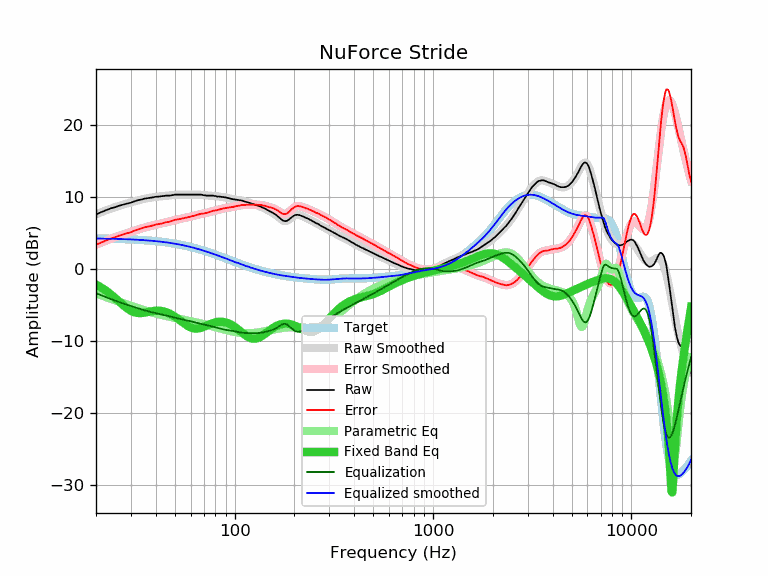

The data file committed next to this chart (first rows):
frequency, raw, error, smoothed, error_smoothed, equalization, parametric_eq, equalized_raw, equalized_smoothed, target
20, 7.57, 3.34, 7.60, 3.37, -3.37, -2.18, 4.21, 4.24, 4.24
21, 7.84, 3.62, 7.83, 3.61, -3.61, -2.50, 4.24, 4.23, 4.23
22, 8.07, 3.85, 8.05, 3.83, -3.83, -2.85, 4.24, 4.22, 4.22
23, 8.28, 4.08, 8.25, 4.04, -4.04, -3.23, 4.24, 4.21, 4.21
24, 8.47, 4.28, 8.44, 4.24, -4.24, -3.64, 4.23, 4.20, 4.20
25, 8.58, 4.40, 8.60, 4.42, -4.42, -4.05, 4.16, 4.18, 4.18
26, 8.78, 4.61, 8.76, 4.59, -4.59, -4.47, 4.20, 4.17, 4.17
27, 8.89, 4.74, 8.90, 4.74, -4.74, -4.88, 4.15, 4.16, 4.16
28, 9.02, 4.88, 9.03, 4.89, -4.89, -5.25, 4.14, 4.14, 4.14
29, 9.12, 5.00, 9.15, 5.02, -5.02, -5.57, 4.10, 4.12, 4.12
30, 9.21, 5.11, 9.26, 5.16, -5.16, -5.82, 4.06, 4.11, 4.11
31, 9.37, 5.28, 9.37, 5.29, -5.29, -6.00, 4.09, 4.09, 4.09
32, 9.49, 5.42, 9.48, 5.41, -5.41, -6.11, 4.08, 4.07, 4.07
33, 9.59, 5.55, 9.58, 5.53, -5.53, -6.15, 4.06, 4.05, 4.05
34, 9.66, 5.64, 9.66, 5.64, -5.64, -6.13, 4.02, 4.03, 4.03
35, 9.77, 5.77, 9.75, 5.74, -5.74, -6.09, 4.03, 4.00, 4.00
36, 9.82, 5.85, 9.82, 5.84, -5.84, -6.03, 3.98, 3.98, 3.98
37, 9.87, 5.92, 9.88, 5.93, -5.93, -5.96, 3.95, 3.95, 3.95
38, 9.91, 5.99, 9.93, 6.01, -6.01, -5.90, 3.91, 3.92, 3.92
39, 9.97, 6.08, 9.98, 6.08, -6.08, -5.85, 3.89, 3.90, 3.90
40, 10.04, 6.18, 10.02, 6.15, -6.15, -5.82, 3.89, 3.87, 3.87
41, 10.05, 6.22, 10.06, 6.22, -6.22, -5.81, 3.83, 3.84, 3.84
42, 10.08, 6.28, 10.09, 6.28, -6.28, -5.82, 3.80, 3.81, 3.81
43, 10.10, 6.33, 10.12, 6.35, -6.35, -5.86, 3.76, 3.77, 3.77
44, 10.15, 6.41, 10.15, 6.41, -6.41, -5.91, 3.74, 3.74, 3.74
45, 10.19, 6.49, 10.18, 6.47, -6.47, -5.99, 3.72, 3.70, 3.70
46, 10.19, 6.53, 10.20, 6.54, -6.54, -6.09, 3.66, 3.67, 3.67
47, 10.19, 6.56, 10.23, 6.60, -6.60, -6.21, 3.59, 3.63, 3.63
48, 10.24, 6.65, 10.26, 6.67, -6.67, -6.34, 3.58, 3.59, 3.59
49, 10.29, 6.74, 10.28, 6.73, -6.73, -6.49, 3.56, 3.55, 3.55
50, 10.33, 6.82, 10.30, 6.79, -6.79, -6.65, 3.54, 3.51, 3.51
51, 10.33, 6.86, 10.32, 6.85, -6.85, -6.81, 3.48, 3.47, 3.47
52, 10.33, 6.91, 10.33, 6.90, -6.90, -6.99, 3.43, 3.43, 3.43
53, 10.33, 6.95, 10.34, 6.95, -6.95, -7.16, 3.38, 3.38, 3.38
54, 10.33, 7.00, 10.34, 7.00, -7.00, -7.33, 3.33, 3.34, 3.34
55, 10.33, 7.04, 10.34, 7.05, -7.05, -7.50, 3.29, 3.29, 3.29
56, 10.33, 7.09, 10.34, 7.09, -7.09, -7.66, 3.24, 3.25, 3.25
57, 10.33, 7.13, 10.34, 7.14, -7.14, -7.80, 3.20, 3.20, 3.20
58, 10.33, 7.18, 10.33, 7.18, -7.18, -7.93, 3.15, 3.15, 3.15
59, 10.33, 7.23, 10.33, 7.23, -7.23, -8.05, 3.10, 3.10, 3.10
60, 10.33, 7.28, 10.33, 7.28, -7.28, -8.14, 3.05, 3.05, 3.05
61, 10.33, 7.33, 10.34, 7.33, -7.33, -8.21, 3.00, 3.00, 3.00
62, 10.33, 7.38, 10.34, 7.38, -7.38, -8.26, 2.95, 2.95, 2.95
63, 10.33, 7.43, 10.34, 7.44, -7.44, -8.29, 2.90, 2.90, 2.90
64, 10.33, 7.48, 10.34, 7.49, -7.49, -8.30, 2.84, 2.85, 2.85
65, 10.33, 7.54, 10.33, 7.54, -7.54, -8.29, 2.80, 2.80, 2.80
66, 10.33, 7.59, 10.33, 7.58, -7.58, -8.26, 2.75, 2.74, 2.74
67, 10.33, 7.64, 10.32, 7.62, -7.62, -8.22, 2.71, 2.69, 2.69
68, 10.33, 7.69, 10.30, 7.66, -7.66, -8.17, 2.67, 2.64, 2.64
69, 10.29, 7.71, 10.28, 7.70, -7.70, -8.11, 2.60, 2.59, 2.59
70, 10.24, 7.71, 10.26, 7.73, -7.73, -8.04, 2.51, 2.53, 2.53
71, 10.24, 7.77, 10.24, 7.77, -7.77, -7.97, 2.48, 2.48, 2.48
72, 10.19, 7.77, 10.23, 7.80, -7.80, -7.90, 2.39, 2.42, 2.42
73, 10.19, 7.82, 10.21, 7.84, -7.84, -7.83, 2.35, 2.37, 2.37
74, 10.19, 7.88, 10.20, 7.89, -7.89, -7.76, 2.31, 2.31, 2.31
75, 10.19, 7.93, 10.19, 7.93, -7.93, -7.69, 2.26, 2.26, 2.26
76, 10.19, 7.99, 10.18, 7.98, -7.98, -7.63, 2.21, 2.21, 2.21
77, 10.19, 8.04, 10.18, 8.02, -8.02, -7.57, 2.17, 2.15, 2.15
78, 10.19, 8.10, 10.16, 8.07, -8.07, -7.51, 2.13, 2.10, 2.10
79, 10.15, 8.11, 10.15, 8.11, -8.11, -7.47, 2.05, 2.04, 2.04
... 553 more rows
